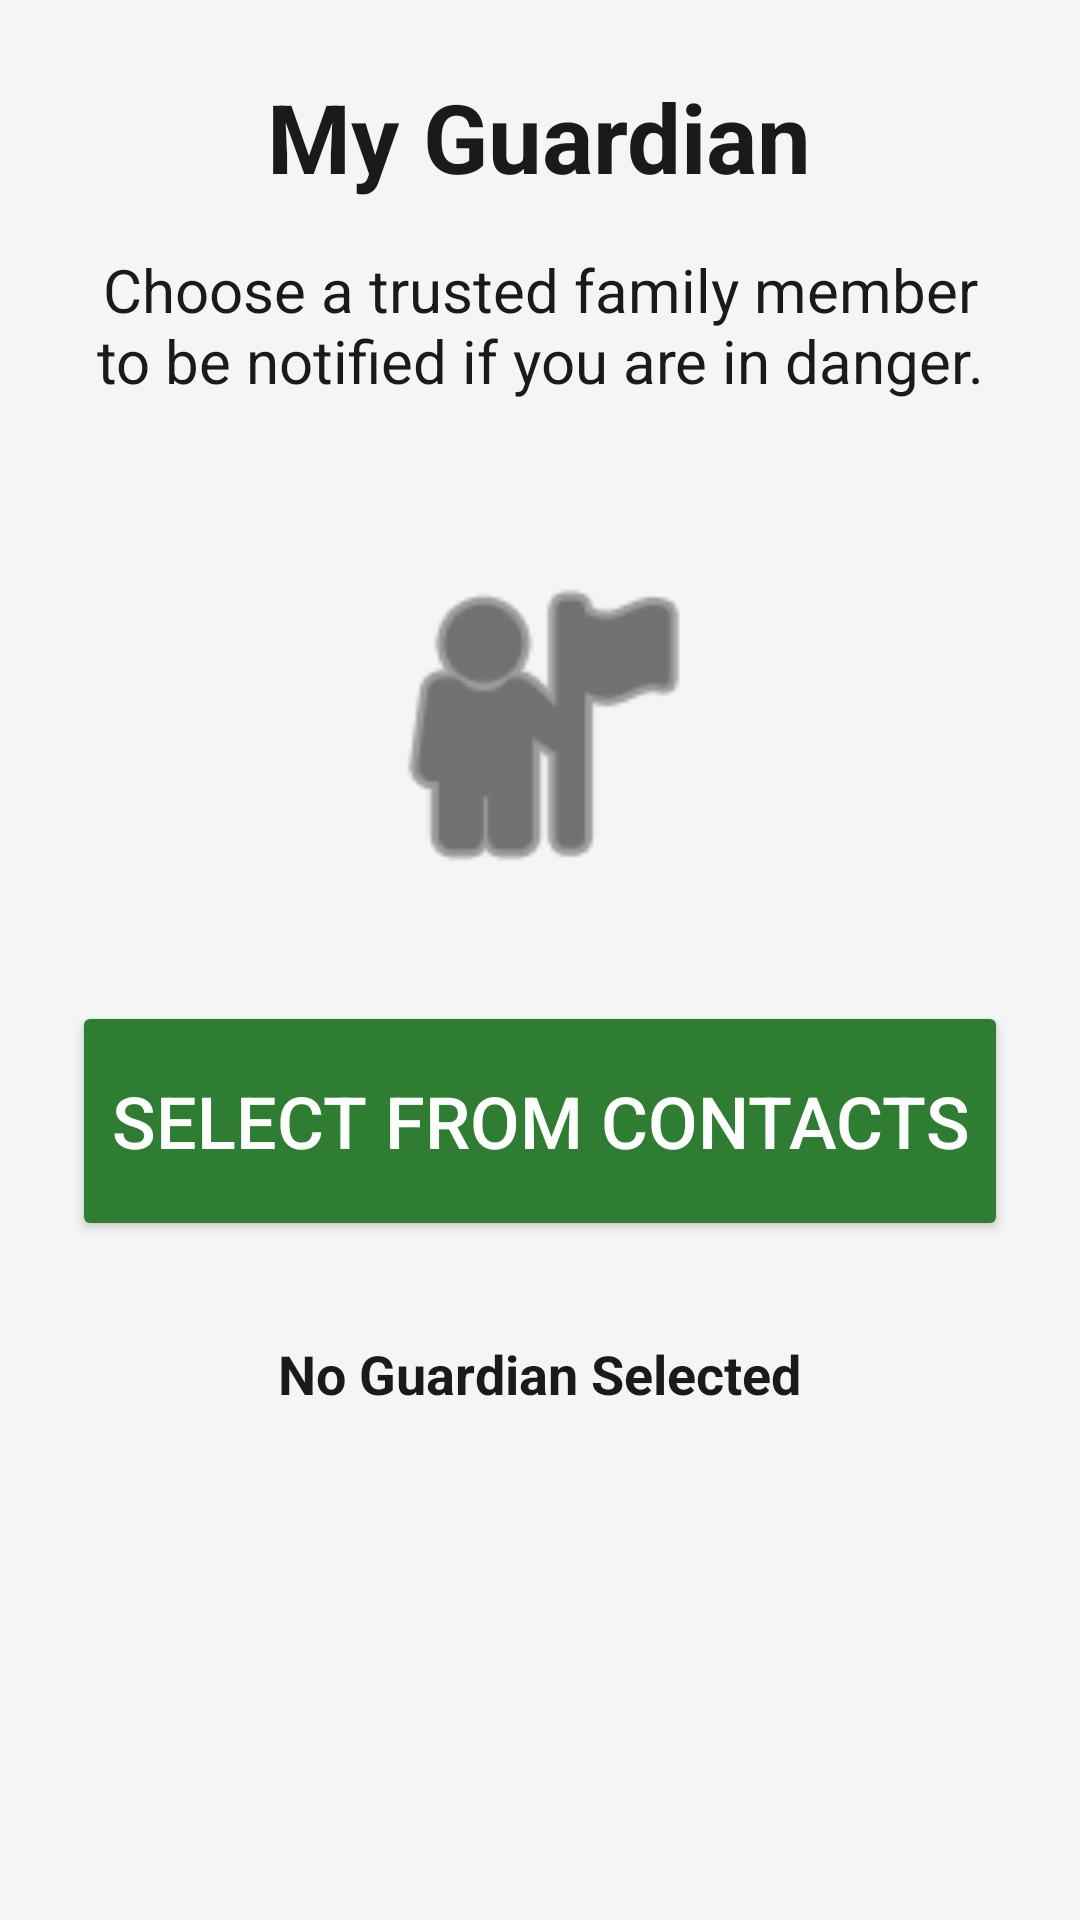

Reconstruct the res/layout file that produces this screen, plus the resources it refers to.
<!-- AndroidManifest.xml: activity theme Theme.AppCompat.NoActionBar -->
<!-- res/layout/activity_guardian_setup.xml -->
<?xml version="1.0" encoding="utf-8"?>
<LinearLayout xmlns:android="http://schemas.android.com/apk/res/android"
    android:layout_width="match_parent"
    android:layout_height="match_parent"
    android:orientation="vertical"
    android:padding="24dp"
    android:gravity="center_horizontal"
    android:background="#F5F5F5">

    <TextView
        android:layout_width="wrap_content"
        android:layout_height="wrap_content"
        android:text="My Guardian"
        android:textSize="32sp"
        android:textStyle="bold"
        android:textColor="#1A1A1A"
        android:layout_marginBottom="16dp" />

    <TextView
        android:layout_width="wrap_content"
        android:layout_height="wrap_content"
        android:text="Choose a trusted family member to be notified if you are in danger."
        android:textSize="20sp"
        android:textColor="#1A1A1A"
        android:gravity="center"
        android:layout_marginBottom="48dp" />

    <ImageView
        android:layout_width="120dp"
        android:layout_height="120dp"
        android:src="@android:drawable/ic_menu_myplaces"
        android:tint="#1A1A1A"
        android:layout_marginBottom="32dp" />

    <Button
        android:id="@+id/btnSelectContact"
        android:layout_width="match_parent"
        android:layout_height="80dp"
        android:text="Select from Contacts"
        android:textSize="24sp"
        android:backgroundTint="#2E7D32"
        android:textColor="#FFFFFF" />

    <TextView
        android:id="@+id/tvCurrentGuardian"
        android:layout_width="wrap_content"
        android:layout_height="wrap_content"
        android:layout_marginTop="32dp"
        android:text="No Guardian Selected"
        android:textSize="18sp"
        android:textColor="#1A1A1A"
        android:textStyle="bold" />

</LinearLayout>
<!-- resources referenced by this layout -->
<resources>

</resources>
